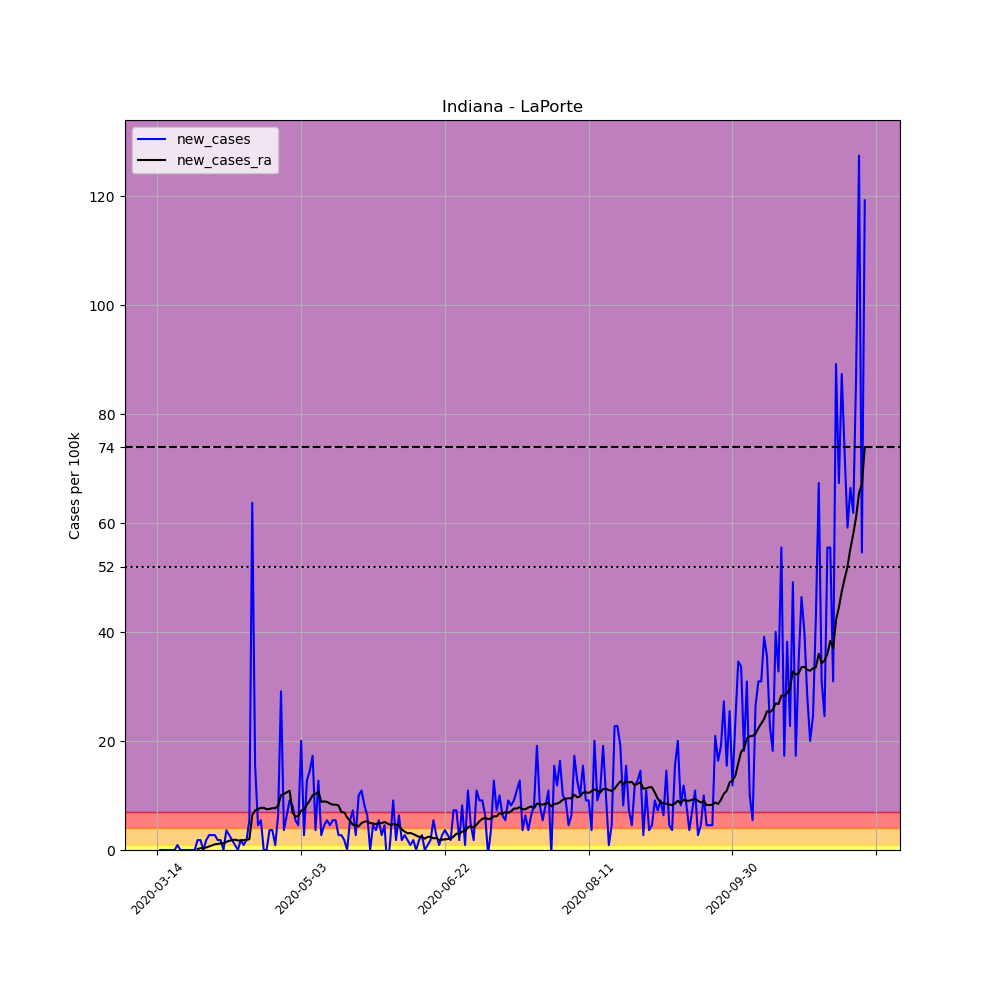

Data behind this chart, as committed beside it:
, date, county, state, fips, cases, deaths, COUNTY, STNAME, CTYNAME, POPESTIMATE2019, per_100k, new_cases, new_cases_ra
82425, 2020-03-14, LaPorte, Indiana, 18091, 1, 0, 91, Indiana, LaPorte, 109888, 0.91, , 
82426, 2020-03-15, LaPorte, Indiana, 18091, 1, 0, 91, Indiana, LaPorte, 109888, 0.91, 0.0, 
82427, 2020-03-16, LaPorte, Indiana, 18091, 1, 0, 91, Indiana, LaPorte, 109888, 0.91, 0.0, 
82428, 2020-03-17, LaPorte, Indiana, 18091, 1, 0, 91, Indiana, LaPorte, 109888, 0.91, 0.0, 
82429, 2020-03-18, LaPorte, Indiana, 18091, 1, 0, 91, Indiana, LaPorte, 109888, 0.91, 0.0, 
82430, 2020-03-19, LaPorte, Indiana, 18091, 1, 0, 91, Indiana, LaPorte, 109888, 0.91, 0.0, 
82431, 2020-03-20, LaPorte, Indiana, 18091, 1, 0, 91, Indiana, LaPorte, 109888, 0.91, 0.0, 
82432, 2020-03-21, LaPorte, Indiana, 18091, 2, 0, 91, Indiana, LaPorte, 109888, 1.82, 0.91, 
82433, 2020-03-22, LaPorte, Indiana, 18091, 2, 0, 91, Indiana, LaPorte, 109888, 1.82, 0.0, 
82434, 2020-03-23, LaPorte, Indiana, 18091, 2, 0, 91, Indiana, LaPorte, 109888, 1.82, 0.0, 
82435, 2020-03-24, LaPorte, Indiana, 18091, 2, 0, 91, Indiana, LaPorte, 109888, 1.82, 0.0, 
82436, 2020-03-25, LaPorte, Indiana, 18091, 2, 0, 91, Indiana, LaPorte, 109888, 1.82, 0.0, 
82437, 2020-03-26, LaPorte, Indiana, 18091, 2, 0, 91, Indiana, LaPorte, 109888, 1.82, 0.0, 
82438, 2020-03-27, LaPorte, Indiana, 18091, 2, 0, 91, Indiana, LaPorte, 109888, 1.82, 0.0, 
82439, 2020-03-28, LaPorte, Indiana, 18091, 4, 0, 91, Indiana, LaPorte, 109888, 3.64, 1.82, 0.195
82440, 2020-03-29, LaPorte, Indiana, 18091, 6, 0, 91, Indiana, LaPorte, 109888, 5.46, 1.82, 0.325
82441, 2020-03-30, LaPorte, Indiana, 18091, 6, 0, 91, Indiana, LaPorte, 109888, 5.46, 0.0, 0.325
82442, 2020-03-31, LaPorte, Indiana, 18091, 8, 0, 91, Indiana, LaPorte, 109888, 7.28, 1.82, 0.455
82443, 2020-04-01, LaPorte, Indiana, 18091, 11, 0, 91, Indiana, LaPorte, 109888, 10.01, 2.73, 0.65
82444, 2020-04-02, LaPorte, Indiana, 18091, 14, 1, 91, Indiana, LaPorte, 109888, 12.74, 2.73, 0.845
82445, 2020-04-03, LaPorte, Indiana, 18091, 17, 1, 91, Indiana, LaPorte, 109888, 15.47, 2.73, 1.04
82446, 2020-04-04, LaPorte, Indiana, 18091, 19, 2, 91, Indiana, LaPorte, 109888, 17.29, 1.82, 1.105
82447, 2020-04-05, LaPorte, Indiana, 18091, 21, 2, 91, Indiana, LaPorte, 109888, 19.11, 1.82, 1.235
82448, 2020-04-06, LaPorte, Indiana, 18091, 21, 3, 91, Indiana, LaPorte, 109888, 19.11, 0.0, 1.235
82449, 2020-04-07, LaPorte, Indiana, 18091, 25, 3, 91, Indiana, LaPorte, 109888, 22.75, 3.64, 1.495
82450, 2020-04-08, LaPorte, Indiana, 18091, 28, 3, 91, Indiana, LaPorte, 109888, 25.48, 2.73, 1.69
82451, 2020-04-09, LaPorte, Indiana, 18091, 30, 3, 91, Indiana, LaPorte, 109888, 27.3, 1.82, 1.82
82452, 2020-04-10, LaPorte, Indiana, 18091, 31, 3, 91, Indiana, LaPorte, 109888, 28.21, 0.91, 1.885
82453, 2020-04-11, LaPorte, Indiana, 18091, 31, 3, 91, Indiana, LaPorte, 109888, 28.21, 0.0, 1.755
82454, 2020-04-12, LaPorte, Indiana, 18091, 33, 3, 91, Indiana, LaPorte, 109888, 30.03, 1.82, 1.755
82455, 2020-04-13, LaPorte, Indiana, 18091, 34, 3, 91, Indiana, LaPorte, 109888, 30.94, 0.91, 1.82
82456, 2020-04-14, LaPorte, Indiana, 18091, 36, 3, 91, Indiana, LaPorte, 109888, 32.76, 1.82, 1.82
82457, 2020-04-15, LaPorte, Indiana, 18091, 42, 4, 91, Indiana, LaPorte, 109888, 38.22, 5.46, 2.015
82458, 2020-04-16, LaPorte, Indiana, 18091, 112, 5, 91, Indiana, LaPorte, 109888, 101.9, 63.7, 6.37
82459, 2020-04-17, LaPorte, Indiana, 18091, 129, 5, 91, Indiana, LaPorte, 109888, 117.4, 15.47, 7.28
82460, 2020-04-18, LaPorte, Indiana, 18091, 134, 5, 91, Indiana, LaPorte, 109888, 121.9, 4.55, 7.475
82461, 2020-04-19, LaPorte, Indiana, 18091, 140, 5, 91, Indiana, LaPorte, 109888, 127.4, 5.46, 7.735
82462, 2020-04-20, LaPorte, Indiana, 18091, 140, 5, 91, Indiana, LaPorte, 109888, 127.4, 0.0, 7.735
82463, 2020-04-21, LaPorte, Indiana, 18091, 140, 5, 91, Indiana, LaPorte, 109888, 127.4, 0.0, 7.475
82464, 2020-04-22, LaPorte, Indiana, 18091, 144, 5, 91, Indiana, LaPorte, 109888, 131, 3.64, 7.54
82465, 2020-04-23, LaPorte, Indiana, 18091, 148, 5, 91, Indiana, LaPorte, 109888, 134.7, 3.64, 7.67
82466, 2020-04-24, LaPorte, Indiana, 18091, 149, 5, 91, Indiana, LaPorte, 109888, 135.6, 0.91, 7.67
82467, 2020-04-25, LaPorte, Indiana, 18091, 156, 5, 91, Indiana, LaPorte, 109888, 142, 6.37, 8.125
82468, 2020-04-26, LaPorte, Indiana, 18091, 188, 5, 91, Indiana, LaPorte, 109888, 171.1, 29.12, 10.08
82469, 2020-04-27, LaPorte, Indiana, 18091, 192, 5, 91, Indiana, LaPorte, 109888, 174.7, 3.64, 10.27
82470, 2020-04-28, LaPorte, Indiana, 18091, 199, 5, 91, Indiana, LaPorte, 109888, 181.1, 6.37, 10.6
82471, 2020-04-29, LaPorte, Indiana, 18091, 209, 5, 91, Indiana, LaPorte, 109888, 190.2, 9.1, 10.86
82472, 2020-04-30, LaPorte, Indiana, 18091, 218, 5, 91, Indiana, LaPorte, 109888, 198.4, 8.19, 6.89
82473, 2020-05-01, LaPorte, Indiana, 18091, 224, 6, 91, Indiana, LaPorte, 109888, 203.8, 5.46, 6.175
82474, 2020-05-02, LaPorte, Indiana, 18091, 229, 7, 91, Indiana, LaPorte, 109888, 208.4, 4.55, 6.175
82475, 2020-05-03, LaPorte, Indiana, 18091, 251, 8, 91, Indiana, LaPorte, 109888, 228.4, 20.02, 7.215
82476, 2020-05-04, LaPorte, Indiana, 18091, 254, 8, 91, Indiana, LaPorte, 109888, 231.1, 2.73, 7.41
82477, 2020-05-05, LaPorte, Indiana, 18091, 268, 8, 91, Indiana, LaPorte, 109888, 243.9, 12.74, 8.32
82478, 2020-05-06, LaPorte, Indiana, 18091, 284, 9, 91, Indiana, LaPorte, 109888, 258.4, 14.56, 9.1
82479, 2020-05-07, LaPorte, Indiana, 18091, 303, 10, 91, Indiana, LaPorte, 109888, 275.7, 17.29, 10.08
82480, 2020-05-08, LaPorte, Indiana, 18091, 307, 11, 91, Indiana, LaPorte, 109888, 279.4, 3.64, 10.27
82481, 2020-05-09, LaPorte, Indiana, 18091, 321, 11, 91, Indiana, LaPorte, 109888, 292.1, 12.74, 10.73
82482, 2020-05-10, LaPorte, Indiana, 18091, 324, 11, 91, Indiana, LaPorte, 109888, 294.8, 2.73, 8.84
82483, 2020-05-11, LaPorte, Indiana, 18091, 329, 12, 91, Indiana, LaPorte, 109888, 299.4, 4.55, 8.905
82484, 2020-05-12, LaPorte, Indiana, 18091, 335, 12, 91, Indiana, LaPorte, 109888, 304.9, 5.46, 8.84
... 187 more rows
